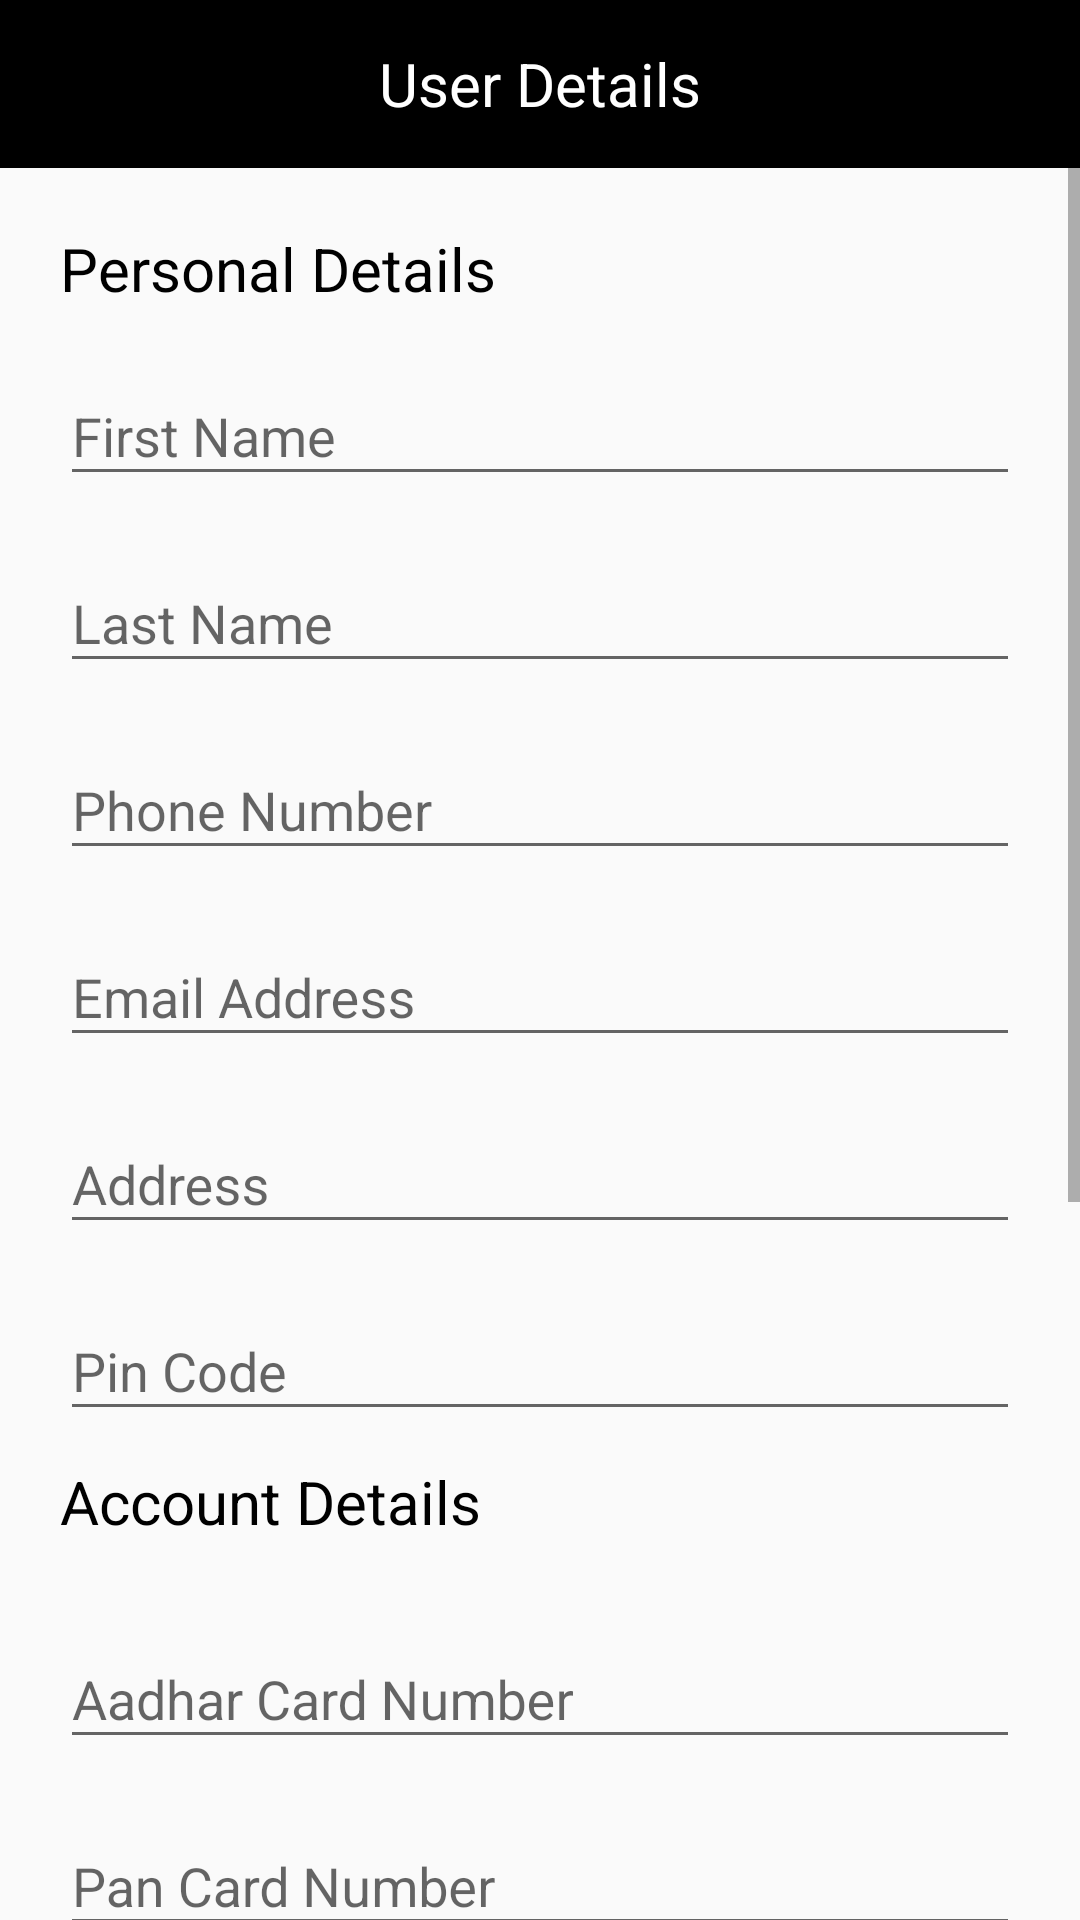

Layout XML and referenced resources for this Android screen:
<!-- AndroidManifest.xml: application theme AppTheme -->
<!-- res/layout/activty_add_user.xml -->
<?xml version="1.0" encoding="utf-8"?>
<LinearLayout
    xmlns:android="http://schemas.android.com/apk/res/android"
    xmlns:app="http://schemas.android.com/apk/res-auto"
    android:layout_width="match_parent"
    android:layout_height="match_parent"
    android:orientation="vertical">

    <android.support.v7.widget.Toolbar
        android:layout_width="match_parent"
        android:layout_height="?actionBarSize"
        android:background="@color/colorPrimary">

        <ImageView
            android:id="@+id/iv_back"
            android:layout_width="wrap_content"
            android:layout_height="wrap_content"
            android:background="@drawable/ic_back_white" />


        <TextView
            android:layout_width="wrap_content"
            android:layout_height="wrap_content"
            android:layout_gravity="center_horizontal"
            android:text="@string/text_user_details"
            android:textColor="@color/white"
            android:textSize="@dimen/sp20" />


    </android.support.v7.widget.Toolbar>

    <ScrollView
        android:layout_width="match_parent"
        android:layout_height="wrap_content">

        <LinearLayout
            android:layout_width="match_parent"
            android:layout_height="wrap_content"
            android:layout_marginLeft="@dimen/margin_20"
            android:layout_marginRight="@dimen/margin_20"
            android:layout_marginTop="@dimen/margin_20"
            android:orientation="vertical">


            <TextView
                android:layout_width="wrap_content"
                android:layout_height="wrap_content"
                android:text="Personal Details"
                android:textColor="@color/black"
                android:textSize="@dimen/sp20" />

            <LinearLayout
                android:layout_width="match_parent"
                android:layout_height="wrap_content"
                android:orientation="vertical">

                <android.support.design.widget.TextInputLayout
                    android:layout_width="match_parent"
                    android:layout_height="wrap_content"
                    android:layout_marginTop="10dp">

                    <android.support.design.widget.TextInputEditText
                        android:id="@+id/ed_first_name"
                        android:layout_width="match_parent"
                        android:layout_height="match_parent"
                        android:hint="First Name"
                        android:inputType="textPassword" />
                </android.support.design.widget.TextInputLayout>

                <android.support.design.widget.TextInputLayout
                    android:layout_width="match_parent"
                    android:layout_height="wrap_content"
                    android:layout_marginTop="10dp">

                    <android.support.design.widget.TextInputEditText
                        android:id="@+id/ed_last_name"
                        android:layout_width="match_parent"
                        android:layout_height="match_parent"
                        android:hint="Last Name"
                        android:inputType="textPassword" />
                </android.support.design.widget.TextInputLayout>


                <android.support.design.widget.TextInputLayout
                    android:layout_width="match_parent"
                    android:layout_height="wrap_content"
                    android:layout_marginTop="10dp">

                    <android.support.design.widget.TextInputEditText
                        android:id="@+id/ed_phone_number"
                        android:layout_width="match_parent"
                        android:layout_height="match_parent"
                        android:hint="Phone Number"
                        android:inputType="number" />
                </android.support.design.widget.TextInputLayout>


                <android.support.design.widget.TextInputLayout
                    android:layout_width="match_parent"
                    android:layout_height="wrap_content"
                    android:layout_marginTop="10dp">

                    <android.support.design.widget.TextInputEditText
                        android:id="@+id/ed_email"
                        android:layout_width="match_parent"
                        android:layout_height="match_parent"
                        android:hint="Email Address"
                        android:inputType="text" />
                </android.support.design.widget.TextInputLayout>

                <android.support.design.widget.TextInputLayout
                    android:layout_width="match_parent"
                    android:layout_height="wrap_content"
                    android:layout_marginTop="10dp">

                    <android.support.design.widget.TextInputEditText
                        android:id="@+id/ed_address"
                        android:layout_width="match_parent"
                        android:layout_height="match_parent"
                        android:hint="Address"
                        android:inputType="text" />
                </android.support.design.widget.TextInputLayout>

                <android.support.design.widget.TextInputLayout
                    android:layout_width="match_parent"
                    android:layout_height="wrap_content"
                    android:layout_marginTop="10dp">

                    <android.support.design.widget.TextInputEditText
                        android:id="@+id/ed_pincode"
                        android:layout_width="match_parent"
                        android:layout_height="match_parent"
                        android:hint="Pin Code"
                        android:inputType="number"
                        android:maxLength="8" />
                </android.support.design.widget.TextInputLayout>
            </LinearLayout>


            <TextView
                android:layout_width="wrap_content"
                android:layout_height="wrap_content"
                android:layout_marginTop="@dimen/margin_10"
                android:text="Account Details"
                android:textColor="@color/black"
                android:textSize="@dimen/sp20" />

            <LinearLayout
                android:layout_width="match_parent"
                android:layout_height="wrap_content"
                android:layout_marginTop="@dimen/margin_10"
                android:orientation="vertical">


                <android.support.design.widget.TextInputLayout
                    android:layout_width="match_parent"
                    android:layout_height="wrap_content"
                    android:layout_marginTop="10dp">

                    <android.support.design.widget.TextInputEditText
                        android:id="@+id/ed_adhar_card_number"
                        android:layout_width="match_parent"
                        android:layout_height="match_parent"
                        android:hint="Aadhar Card Number"
                        android:inputType="number" />
                </android.support.design.widget.TextInputLayout>

                <android.support.design.widget.TextInputLayout
                    android:layout_width="match_parent"
                    android:layout_height="wrap_content"
                    android:layout_marginTop="10dp">

                    <android.support.design.widget.TextInputEditText
                        android:id="@+id/ed_pan_card_number"
                        android:layout_width="match_parent"
                        android:layout_height="match_parent"
                        android:hint="Pan Card Number"
                        android:inputType="number" />
                </android.support.design.widget.TextInputLayout>


                <android.support.design.widget.TextInputLayout
                    android:layout_width="match_parent"
                    android:layout_height="wrap_content"
                    android:layout_marginTop="10dp">

                    <android.support.design.widget.TextInputEditText
                        android:id="@+id/ed_account_mumber"
                        android:layout_width="match_parent"
                        android:layout_height="match_parent"
                        android:hint="Account Number"
                        android:inputType="number" />
                </android.support.design.widget.TextInputLayout>


                <android.support.design.widget.TextInputLayout
                    android:layout_width="match_parent"
                    android:layout_height="wrap_content"
                    android:layout_marginTop="10dp">

                    <android.support.design.widget.TextInputEditText
                        android:id="@+id/ed_ifsc_code"
                        android:layout_width="match_parent"
                        android:layout_height="match_parent"
                        android:hint="IFSC Code"
                        android:inputType="text" />
                </android.support.design.widget.TextInputLayout>

                <android.support.design.widget.TextInputLayout
                    android:layout_width="match_parent"
                    android:layout_height="wrap_content"
                    android:layout_marginTop="10dp">

                    <android.support.design.widget.TextInputEditText
                        android:id="@+id/ed_account_holder_number"
                        android:layout_width="match_parent"
                        android:layout_height="match_parent"
                        android:hint="Account Holder Name"
                        android:inputType="text" />
                </android.support.design.widget.TextInputLayout>

                <android.support.design.widget.TextInputLayout
                    android:layout_width="match_parent"
                    android:layout_height="wrap_content"
                    android:layout_marginTop="10dp">

                    <android.support.design.widget.TextInputEditText
                        android:id="@+id/ed_branch_name"
                        android:layout_width="match_parent"
                        android:layout_height="match_parent"
                        android:hint="Branch Name"
                        android:inputType="text" />
                </android.support.design.widget.TextInputLayout>

                <android.support.design.widget.TextInputLayout
                    android:layout_width="match_parent"
                    android:layout_height="wrap_content"
                    android:layout_marginTop="10dp">

                    <android.support.design.widget.TextInputEditText
                        android:id="@+id/ed_cvv"
                        android:layout_width="match_parent"
                        android:layout_height="match_parent"
                        android:hint="CVV"
                        android:inputType="number"
                        android:maxLength="3" />
                </android.support.design.widget.TextInputLayout>

            </LinearLayout>

            <Button
                android:layout_marginBottom="@dimen/margin_20"
                android:id="@+id/btn_next"
                android:layout_width="match_parent"
                android:layout_height="45dp"
                android:layout_marginTop="@dimen/margin_20"
                android:background="@drawable/sd_button"
                android:gravity="center"
                android:text="@string/text_next"
                android:textColor="@color/white"
                android:textSize="@dimen/sp20" />
        </LinearLayout>
    </ScrollView>
</LinearLayout>
<!-- resources referenced by this layout -->
<resources>
  <color name="black">#000000</color>
  <color name="colorPrimary">#000000</color>
  <color name="white">#ffffff</color>
  <dimen name="margin_10">10dp</dimen>
  <dimen name="margin_20">20dp</dimen>
  <dimen name="sp20">20sp</dimen>
  <!-- drawable sd_button (drawable) -->
  <?xml version="1.0" encoding="utf-8"?>
  <shape android:shape="rectangle" xmlns:android="http://schemas.android.com/apk/res/android">
      <solid android:color="@color/c_primary"/>
      <corners android:radius="10dp"/>
  </shape>
  <string name="text_next">Next</string>
  <string name="text_user_details">User Details</string>
  <style name="AppTheme" parent="Theme.AppCompat.Light.NoActionBar">
          
          <item name="colorPrimary">@color/colorPrimary</item>
          <item name="colorPrimaryDark">@color/colorPrimaryDark</item>
          <item name="colorAccent">@color/colorAccent</item>
      </style>
  <color name="colorPrimaryDark">#000000</color>
  <color name="colorAccent">#000000</color>
</resources>
